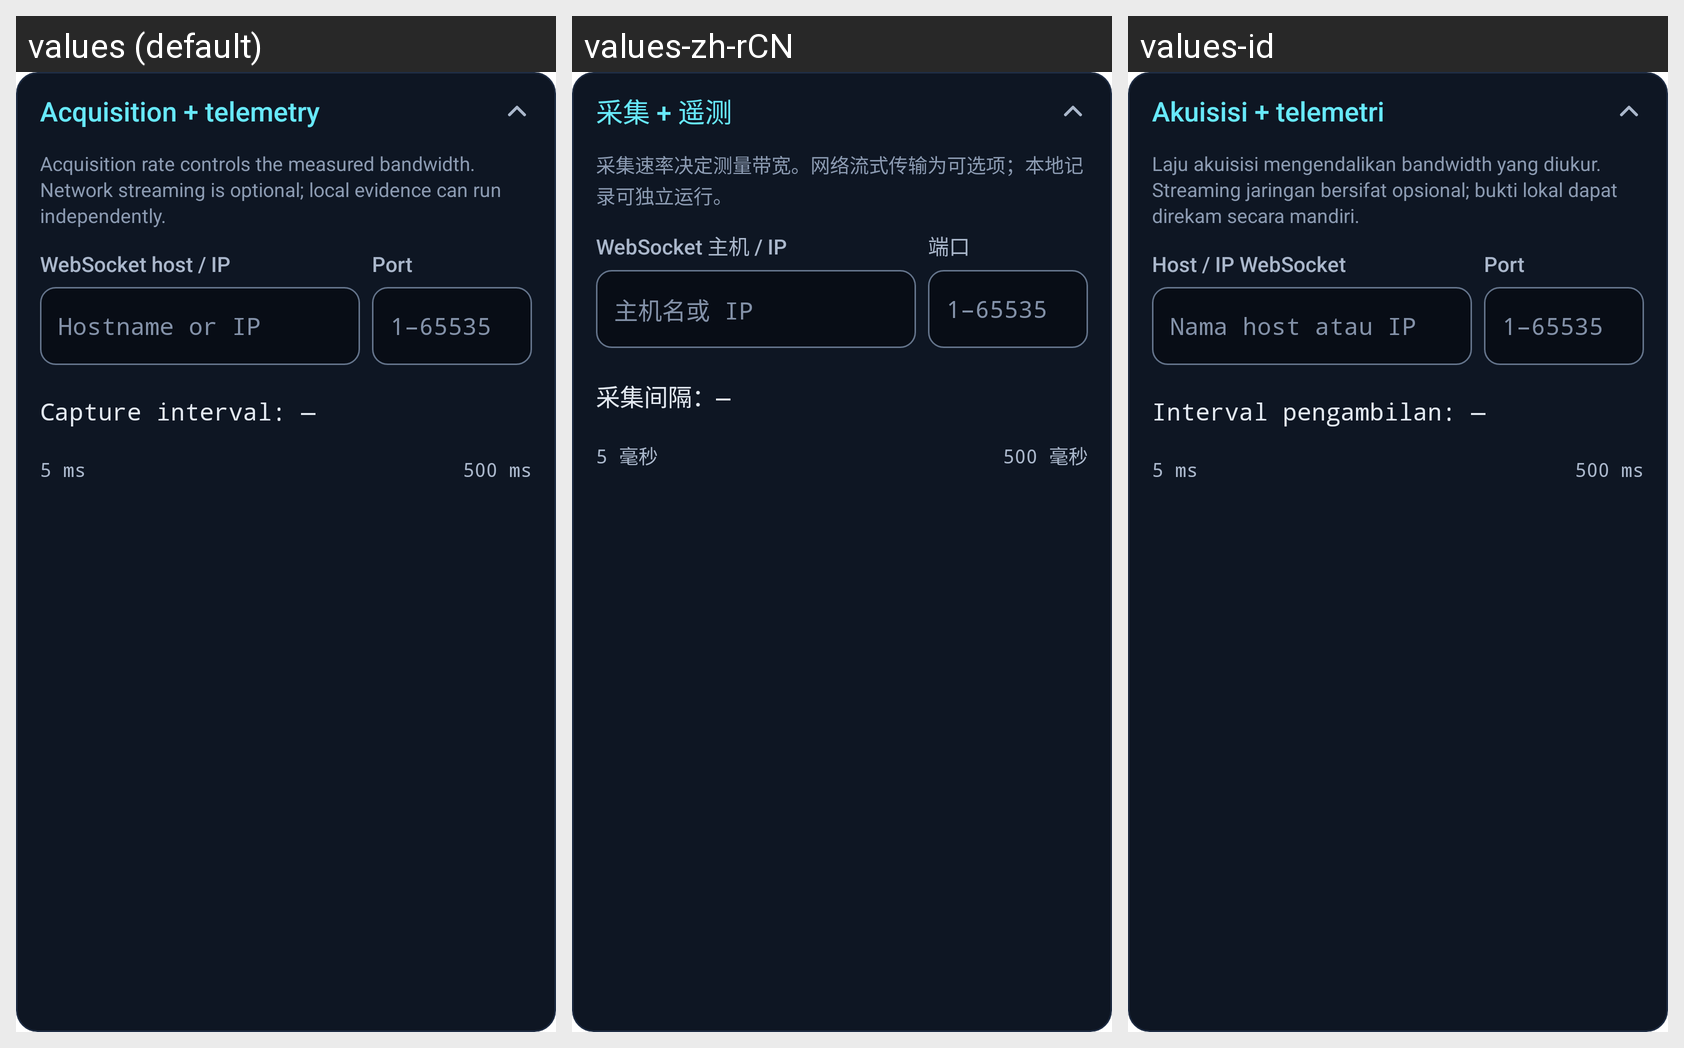

Locale-by-locale string values for the Android screen shown in this grid:
Android screen res/layout/section_acquisition.xml rendered under 3 locales, left to right: values (default), values-zh-rCN, values-id. Device: Nexus 5 (rendered at 1080×1920; each locale shown at half size, 540×960, under a caption strip naming it); theme Theme.SensorMax.Starting.
Strings drawn on this screen, with the default value and each locale's value (text and hints the layout hard-codes, and strings that could not be matched under every locale, appear in the picture but are not listed):

acq_title
  values: Acquisition + telemetry
  values-zh-rCN: 采集 + 遥测
  values-id: Akuisisi + telemetri

acq_subtitle
  values: Acquisition rate controls the measured bandwidth. Network streaming is optional; local evidence can run independently.
  values-zh-rCN: 采集速率决定测量带宽。网络流式传输为可选项；本地记录可独立运行。
  values-id: Laju akuisisi mengendalikan bandwidth yang diukur. Streaming jaringan bersifat opsional; bukti lokal dapat direkam secara mandiri.

acq_host_label
  values: WebSocket host / IP
  values-zh-rCN: WebSocket 主机 / IP
  values-id: Host / IP WebSocket

acq_host_hint
  values: Hostname or IP
  values-zh-rCN: 主机名或 IP
  values-id: Nama host atau IP

acq_port_label
  values: Port
  values-zh-rCN: 端口
  values-id: Port

acq_port_hint
  values: 1–65535
  values-zh-rCN: 1–65535
  values-id: 1–65535

capture_interval_initial
  values: Capture interval: —
  values-zh-rCN: 采集间隔：—
  values-id: Interval pengambilan: —

capture_min
  values: 5 ms
  values-zh-rCN: 5 毫秒
  values-id: 5 ms

capture_max
  values: 500 ms
  values-zh-rCN: 500 毫秒
  values-id: 500 ms
